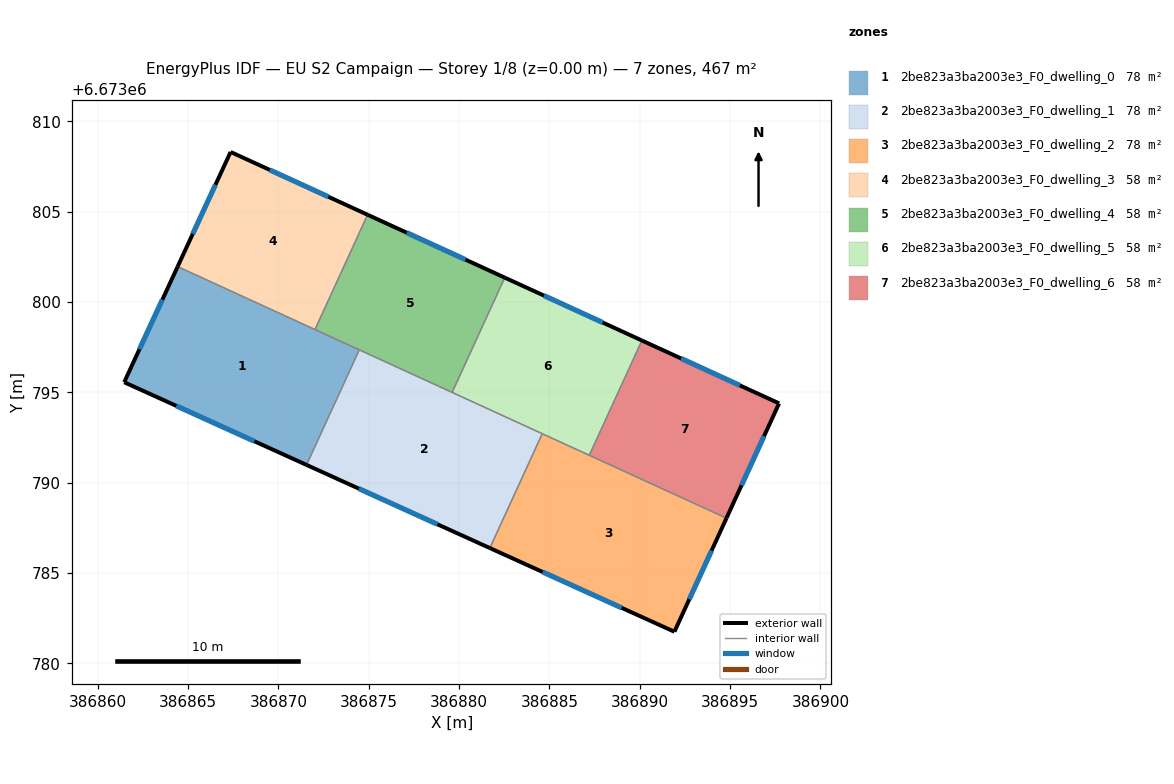
=== STOREY PLAN SPEC (per zone: floor XY polygon, exterior-wall plan segments, windows/doors) ===
zone 1: 2be823a3ba2003e3_F0_dwelling_0  (77.8 m²)
  floor: (386874.47, 6673797.36) (386871.55, 6673790.99) (386861.46, 6673795.56) (386864.42, 6673801.96)
  exterior wall: (386861.46, 6673795.56) – (386871.55, 6673790.99)  [11.1 m]
    window: (386864.35, 6673794.26) – (386868.67, 6673792.30)  [6.1 m²]
  exterior wall: (386864.42, 6673801.96) – (386861.46, 6673795.56)  [7.1 m]
    window: (386863.58, 6673800.14) – (386862.31, 6673797.39)  [3.9 m²]
  interior walls: 3
zone 2: 2be823a3ba2003e3_F0_dwelling_1  (77.8 m²)
  floor: (386884.60, 6673792.71) (386881.70, 6673786.39) (386871.55, 6673790.99) (386874.47, 6673797.36)
  exterior wall: (386871.55, 6673790.99) – (386881.70, 6673786.39)  [11.1 m]
    window: (386874.45, 6673789.67) – (386878.80, 6673787.70)  [6.1 m²]
  interior walls: 4
zone 3: 2be823a3ba2003e3_F0_dwelling_2  (77.8 m²)
  floor: (386894.80, 6673788.04) (386891.91, 6673781.75) (386881.70, 6673786.39) (386884.60, 6673792.71)
  exterior wall: (386891.91, 6673781.75) – (386894.80, 6673788.04)  [6.9 m]
    window: (386892.74, 6673783.55) – (386893.97, 6673786.25)  [3.8 m²]
  exterior wall: (386881.70, 6673786.39) – (386891.91, 6673781.75)  [11.2 m]
    window: (386884.62, 6673785.06) – (386889.00, 6673783.08)  [6.2 m²]
  interior walls: 3
zone 4: 2be823a3ba2003e3_F0_dwelling_3  (58.4 m²)
  floor: (386874.93, 6673804.83) (386872.02, 6673798.48) (386864.42, 6673801.96) (386867.35, 6673808.31)
  exterior wall: (386867.35, 6673808.31) – (386864.42, 6673801.96)  [7.0 m]
    window: (386866.52, 6673806.50) – (386865.26, 6673803.78)  [3.9 m²]
  exterior wall: (386874.93, 6673804.83) – (386867.35, 6673808.31)  [8.3 m]
    window: (386872.77, 6673805.83) – (386869.52, 6673807.32)  [4.6 m²]
  interior walls: 2
zone 5: 2be823a3ba2003e3_F0_dwelling_4  (58.4 m²)
  floor: (386882.53, 6673801.35) (386879.61, 6673795.00) (386872.02, 6673798.48) (386874.93, 6673804.83)
  exterior wall: (386882.53, 6673801.35) – (386874.93, 6673804.83)  [8.4 m]
    window: (386880.36, 6673802.35) – (386877.10, 6673803.84)  [4.6 m²]
  interior walls: 4
zone 6: 2be823a3ba2003e3_F0_dwelling_5  (58.4 m²)
  floor: (386890.12, 6673797.87) (386887.21, 6673791.52) (386879.61, 6673795.00) (386882.53, 6673801.35)
  exterior wall: (386890.12, 6673797.87) – (386882.53, 6673801.35)  [8.4 m]
    window: (386887.95, 6673798.87) – (386884.69, 6673800.36)  [4.6 m²]
  interior walls: 4
zone 7: 2be823a3ba2003e3_F0_dwelling_6  (58.4 m²)
  floor: (386897.71, 6673794.39) (386894.80, 6673788.04) (386887.21, 6673791.52) (386890.12, 6673797.87)
  exterior wall: (386897.71, 6673794.39) – (386890.12, 6673797.87)  [8.4 m]
    window: (386895.54, 6673795.39) – (386892.29, 6673796.88)  [4.6 m²]
  exterior wall: (386894.80, 6673788.04) – (386897.71, 6673794.39)  [7.0 m]
    window: (386895.63, 6673789.86) – (386896.88, 6673792.58)  [3.9 m²]
  interior walls: 2

=== DERIVED (storey summary) ===
Building: EU S2 Campaign
Storey: 1 of 8  (floor level z = 0.00 m)
Storey gross floor area: 466.8 m²
Zones on this storey: 7
  - 2be823a3ba2003e3_F0_dwelling_0: floor 77.8 m²; exterior wall 18.1 m (54.4 m²); 2 window(s) 10.0 m²; WWR 18.4%
  - 2be823a3ba2003e3_F0_dwelling_1: floor 77.8 m²; exterior wall 11.1 m (33.4 m²); 1 window(s) 6.1 m²; WWR 18.4%
  - 2be823a3ba2003e3_F0_dwelling_2: floor 77.8 m²; exterior wall 18.1 m (54.4 m²); 2 window(s) 10.0 m²; WWR 18.4%
  - 2be823a3ba2003e3_F0_dwelling_3: floor 58.4 m²; exterior wall 15.3 m (46.0 m²); 2 window(s) 8.4 m²; WWR 18.4%
  - 2be823a3ba2003e3_F0_dwelling_4: floor 58.4 m²; exterior wall 8.4 m (25.1 m²); 1 window(s) 4.6 m²; WWR 18.4%
  - 2be823a3ba2003e3_F0_dwelling_5: floor 58.4 m²; exterior wall 8.4 m (25.1 m²); 1 window(s) 4.6 m²; WWR 18.4%
  - 2be823a3ba2003e3_F0_dwelling_6: floor 58.4 m²; exterior wall 15.3 m (46.0 m²); 2 window(s) 8.5 m²; WWR 18.4%
Zone adjacency (shared interzone walls):
  - 2be823a3ba2003e3_F0_dwelling_0 ↔ 2be823a3ba2003e3_F0_dwelling_1
  - 2be823a3ba2003e3_F0_dwelling_0 ↔ 2be823a3ba2003e3_F0_dwelling_3
  - 2be823a3ba2003e3_F0_dwelling_0 ↔ 2be823a3ba2003e3_F0_dwelling_4
  - 2be823a3ba2003e3_F0_dwelling_1 ↔ 2be823a3ba2003e3_F0_dwelling_2
  - 2be823a3ba2003e3_F0_dwelling_1 ↔ 2be823a3ba2003e3_F0_dwelling_4
  - 2be823a3ba2003e3_F0_dwelling_1 ↔ 2be823a3ba2003e3_F0_dwelling_5
  - 2be823a3ba2003e3_F0_dwelling_2 ↔ 2be823a3ba2003e3_F0_dwelling_5
  - 2be823a3ba2003e3_F0_dwelling_2 ↔ 2be823a3ba2003e3_F0_dwelling_6
  - 2be823a3ba2003e3_F0_dwelling_3 ↔ 2be823a3ba2003e3_F0_dwelling_4
  - 2be823a3ba2003e3_F0_dwelling_4 ↔ 2be823a3ba2003e3_F0_dwelling_5
  - 2be823a3ba2003e3_F0_dwelling_5 ↔ 2be823a3ba2003e3_F0_dwelling_6